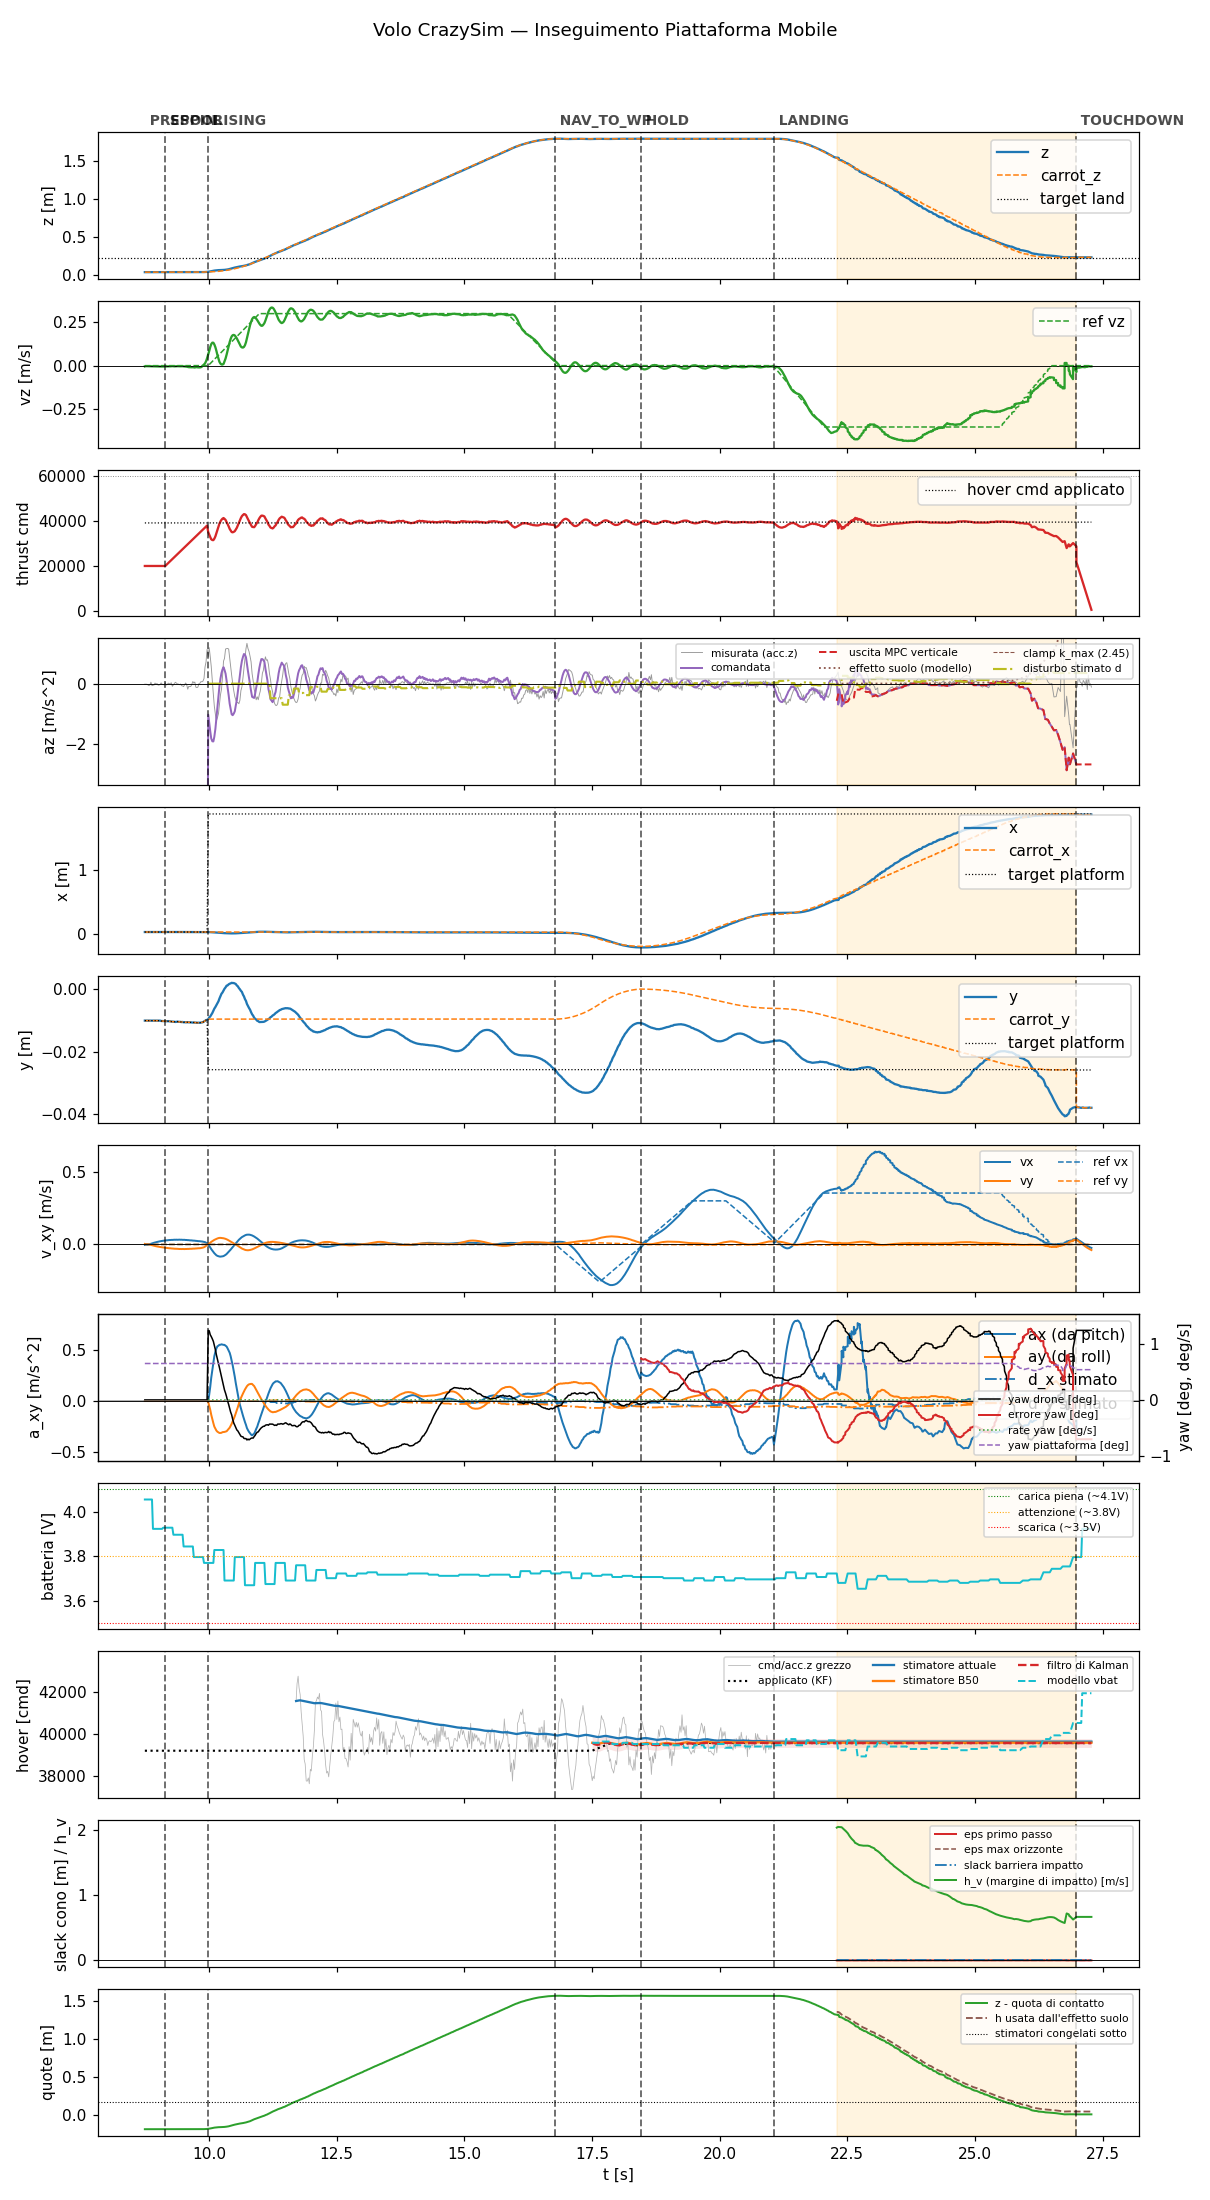

The file beside this chart, header and first rows:
t, state, mode, x, y, z, vx, vy, vz, carrot_x, carrot_y, carrot_z, force, cmd, az, roll, pitch, solve_ms, ref_vx, ref_vy, ref_vz, target_x, target_y, target_z
8.743, prespin, 0, 0.02427, -0.01008, 0.03702, -0.003221, 0.003529, -0.004331, 0.02427, -0.01008, 0.03702, 0.0, 20000, -9.81, 0.0, 0.0, 0.0, 0.0, 0.0, 0.0, 0.02427, -0.01008, 0.03702
8.762, prespin, 0, 0.02424, -0.01008, 0.03702, -0.001877, 0.001848, -0.002765, 0.02424, -0.01008, 0.03702, 0.0, 20000, -9.81, 0.0, 0.0, 0.0, 0.0, 0.0, 0.0, 0.02424, -0.01008, 0.03702
8.783, prespin, 0, 0.02426, -0.01008, 0.03705, -0.001777, 0.002058, -0.002887, 0.02426, -0.01008, 0.03705, 0.0, 20000, -9.81, 0.0, 0.0, 0.0, 0.0, 0.0, 0.0, 0.02426, -0.01008, 0.03705
8.802, prespin, 0, 0.02425, -0.01008, 0.03704, -0.002312, 0.002003, -0.003084, 0.02425, -0.01008, 0.03704, 0.0, 20000, -9.81, 0.0, 0.0, 0.0, 0.0, 0.0, 0.0, 0.02425, -0.01008, 0.03704
8.822, prespin, 0, 0.02426, -0.01008, 0.03705, 5.800690269097686e-05, 0.000126, -0.00342, 0.02426, -0.01008, 0.03705, 0.0, 20000, -9.81, 0.0, 0.0, 0.0, 0.0, 0.0, 0.0, 0.02426, -0.01008, 0.03705
8.843, prespin, 0, 0.02426, -0.0101, 0.03704, 0.002486, -0.0018, -0.003291, 0.02426, -0.0101, 0.03704, 0.0, 20000, -9.81, 0.0, 0.0, 0.0, 0.0, 0.0, 0.0, 0.02426, -0.0101, 0.03704
8.862, prespin, 0, 0.02424, -0.01008, 0.03707, 0.004835, -0.00367, -0.003914, 0.02424, -0.01008, 0.03707, 0.0, 20000, -9.81, 0.0, 0.0, 0.0, 0.0, 0.0, 0.0, 0.02424, -0.01008, 0.03707
8.883, prespin, 0, 0.02426, -0.01008, 0.03704, 0.007131, -0.005509, -0.003563, 0.02426, -0.01008, 0.03704, 0.0, 20000, -9.81, 0.0, 0.0, 0.0, 0.0, 0.0, 0.0, 0.02426, -0.01008, 0.03704
8.902, prespin, 0, 0.02425, -0.01009, 0.03705, 0.009341, -0.00731, -0.003976, 0.02425, -0.01009, 0.03705, 0.0, 20000, -9.81, 0.0, 0.0, 0.0, 0.0, 0.0, 0.0, 0.02425, -0.01009, 0.03705
8.922, prespin, 0, 0.02425, -0.01007, 0.03705, 0.01139, -0.00902, -0.004068, 0.02425, -0.01007, 0.03705, 0.0, 20000, -9.81, 0.0, 0.0, 0.0, 0.0, 0.0, 0.0, 0.02425, -0.01007, 0.03705
8.942, prespin, 0, 0.02424, -0.01008, 0.03706, 0.01343, -0.0107, -0.004176, 0.02424, -0.01008, 0.03706, 0.0, 20000, -9.81, 0.0, 0.0, 0.0, 0.0, 0.0, 0.0, 0.02424, -0.01008, 0.03706
8.962, prespin, 0, 0.02427, -0.01008, 0.03705, 0.01539, -0.01232, -0.003881, 0.02427, -0.01008, 0.03705, 0.0, 20000, -9.81, 0.0, 0.0, 0.0, 0.0, 0.0, 0.0, 0.02427, -0.01008, 0.03705
8.982, prespin, 0, 0.02426, -0.01006, 0.03704, 0.01697, -0.01367, -0.003817, 0.02426, -0.01006, 0.03704, 0.0, 20000, -9.81, 0.0, 0.0, 0.0, 0.0, 0.0, 0.0, 0.02426, -0.01006, 0.03704
9.002, prespin, 0, 0.02427, -0.01006, 0.03704, 0.01875, -0.01512, -0.003788, 0.02427, -0.01006, 0.03704, 0.0, 20000, -9.81, 0.0, 0.0, 0.0, 0.0, 0.0, 0.0, 0.02427, -0.01006, 0.03704
9.023, prespin, 0, 0.02426, -0.01008, 0.03707, 0.02053, -0.01658, -0.004394, 0.02426, -0.01008, 0.03707, 0.0, 20000, -9.81, 0.0, 0.0, 0.0, 0.0, 0.0, 0.0, 0.02426, -0.01008, 0.03707
9.042, prespin, 0, 0.02428, -0.01009, 0.03706, 0.02168, -0.01752, -0.00486, 0.02428, -0.01009, 0.03706, 0.0, 20000, -9.81, 0.0, 0.0, 0.0, 0.0, 0.0, 0.0, 0.02428, -0.01009, 0.03706
9.062, prespin, 0, 0.02433, -0.0102, 0.03707, 0.02313, -0.01874, -0.005247, 0.02433, -0.0102, 0.03707, 0.0, 20000, -9.81, 0.0, 0.0, 0.0, 0.0, 0.0, 0.0, 0.02433, -0.0102, 0.03707
9.082, prespin, 0, 0.02432, -0.01022, 0.03705, 0.02394, -0.01949, -0.005006, 0.02432, -0.01022, 0.03705, 0.0, 20000, -9.81, 0.0, 0.0, 0.0, 0.0, 0.0, 0.0, 0.02432, -0.01022, 0.03705
9.102, prespin, 0, 0.02434, -0.01022, 0.03706, 0.02529, -0.02073, -0.004784, 0.02434, -0.01022, 0.03706, 0.0, 20000, -9.81, 0.0, 0.0, 0.0, 0.0, 0.0, 0.0, 0.02434, -0.01022, 0.03706
9.122, prespin, 0, 0.02438, -0.01024, 0.03708, 0.0259, -0.02141, -0.004987, 0.02438, -0.01024, 0.03708, 0.0, 20000, -9.81, 0.0, 0.0, 0.0, 0.0, 0.0, 0.0, 0.02438, -0.01024, 0.03708
9.144, spool, 0, 0.02438, -0.01029, 0.03706, 0.02711, -0.02254, -0.004277, 0.02438, -0.01029, 0.03706, 0.0, 20000, -9.81, 0.0, 0.0, 0.0, 0.0, 0.0, 0.0, 0.02438, -0.01029, 0.03706
9.162, spool, 0, 0.02441, -0.01026, 0.03706, 0.02826, -0.02369, -0.003841, 0.02441, -0.01026, 0.03706, 0.0, 20446, -9.81, 0.0, 0.0, 0.0, 0.0, 0.0, 0.0, 0.02441, -0.01026, 0.03706
9.182, spool, 0, 0.02445, -0.01027, 0.037, 0.0285, -0.02413, -0.003906, 0.02445, -0.01027, 0.037, 0.0, 20874, -9.81, 0.0, 0.0, 0.0, 0.0, 0.0, 0.0, 0.02445, -0.01027, 0.037
9.202, spool, 0, 0.02443, -0.01029, 0.03704, 0.02952, -0.02525, -0.004115, 0.02443, -0.01029, 0.03704, 0.0, 21313, -9.81, 0.0, 0.0, 0.0, 0.0, 0.0, 0.0, 0.02443, -0.01029, 0.03704
9.222, spool, 0, 0.02445, -0.01029, 0.03707, 0.0304, -0.0263, -0.003822, 0.02445, -0.01029, 0.03707, 0.0, 21761, -9.81, 0.0, 0.0, 0.0, 0.0, 0.0, 0.0, 0.02445, -0.01029, 0.03707
9.242, spool, 0, 0.02445, -0.01031, 0.03706, 0.03031, -0.02652, -0.003983, 0.02445, -0.01031, 0.03706, 0.0, 22194, -9.81, 0.0, 0.0, 0.0, 0.0, 0.0, 0.0, 0.02445, -0.01031, 0.03706
9.262, spool, 0, 0.02446, -0.01039, 0.03703, 0.03116, -0.02755, -0.003467, 0.02446, -0.01039, 0.03703, 0.0, 22638, -9.81, 0.0, 0.0, 0.0, 0.0, 0.0, 0.0, 0.02446, -0.01039, 0.03703
9.282, spool, 0, 0.02446, -0.0104, 0.03702, 0.03105, -0.02774, -0.00281, 0.02446, -0.0104, 0.03702, 0.0, 23079, -9.81, 0.0, 0.0, 0.0, 0.0, 0.0, 0.0, 0.02446, -0.0104, 0.03702
9.302, spool, 0, 0.02449, -0.01041, 0.037, 0.03173, -0.0286, -0.003675, 0.02449, -0.01041, 0.037, 0.0, 23518, -9.81, 0.0, 0.0, 0.0, 0.0, 0.0, 0.0, 0.02449, -0.01041, 0.037
9.322, spool, 0, 0.02451, -0.01045, 0.03694, 0.03242, -0.02945, -0.004026, 0.02451, -0.01045, 0.03694, 0.0, 23957, -9.81, 0.0, 0.0, 0.0, 0.0, 0.0, 0.0, 0.02451, -0.01045, 0.03694
9.342, spool, 0, 0.0245, -0.01051, 0.03699, 0.03211, -0.02954, -0.003679, 0.0245, -0.01051, 0.03699, 0.0, 24408, -9.81, 0.0, 0.0, 0.0, 0.0, 0.0, 0.0, 0.0245, -0.01051, 0.03699
9.362, spool, 0, 0.02451, -0.01047, 0.03701, 0.03263, -0.03037, -0.003218, 0.02451, -0.01047, 0.03701, 0.0, 24841, -9.81, 0.0, 0.0, 0.0, 0.0, 0.0, 0.0, 0.02451, -0.01047, 0.03701
9.382, spool, 0, 0.02456, -0.0104, 0.037, 0.03205, -0.03021, -0.003095, 0.02456, -0.0104, 0.037, 0.0, 25280, -9.81, 0.0, 0.0, 0.0, 0.0, 0.0, 0.0, 0.02456, -0.0104, 0.037
9.402, spool, 0, 0.02458, -0.01047, 0.03692, 0.03252, -0.03092, -0.003432, 0.02458, -0.01047, 0.03692, 0.0, 25716, -9.81, 0.0, 0.0, 0.0, 0.0, 0.0, 0.0, 0.02458, -0.01047, 0.03692
9.422, spool, 0, 0.02459, -0.01047, 0.03693, 0.03288, -0.03153, -0.003616, 0.02459, -0.01047, 0.03693, 0.0, 26156, -9.81, 0.0, 0.0, 0.0, 0.0, 0.0, 0.0, 0.02459, -0.01047, 0.03693
9.442, spool, 0, 0.02461, -0.01049, 0.03694, 0.03221, -0.0312, -0.003728, 0.02461, -0.01049, 0.03694, 0.0, 26596, -9.81, 0.0, 0.0, 0.0, 0.0, 0.0, 0.0, 0.02461, -0.01049, 0.03694
9.463, spool, 0, 0.02459, -0.01055, 0.03696, 0.0325, -0.03172, -0.003468, 0.02459, -0.01055, 0.03696, 0.0, 27052, -9.81, 0.0, 0.0, 0.0, 0.0, 0.0, 0.0, 0.02459, -0.01055, 0.03696
9.482, spool, 0, 0.02465, -0.0105, 0.03696, 0.03159, -0.03118, -0.003328, 0.02465, -0.0105, 0.03696, 0.0, 27479, -9.81, 0.0, 0.0, 0.0, 0.0, 0.0, 0.0, 0.02465, -0.0105, 0.03696
9.502, spool, 0, 0.02462, -0.01062, 0.03693, 0.03173, -0.0316, -0.003925, 0.02462, -0.01062, 0.03693, 0.0, 27920, -9.81, 0.0, 0.0, 0.0, 0.0, 0.0, 0.0, 0.02462, -0.01062, 0.03693
9.522, spool, 0, 0.02465, -0.0106, 0.03696, 0.03173, -0.03193, -0.004462, 0.02465, -0.0106, 0.03696, 0.0, 28358, -9.81, 0.0, 0.0, 0.0, 0.0, 0.0, 0.0, 0.02465, -0.0106, 0.03696
9.542, spool, 0, 0.02463, -0.01062, 0.03701, 0.03057, -0.03114, -0.004777, 0.02463, -0.01062, 0.03701, 0.0, 28809, -9.81, 0.0, 0.0, 0.0, 0.0, 0.0, 0.0, 0.02463, -0.01062, 0.03701
9.562, spool, 0, 0.02464, -0.0106, 0.03702, 0.03062, -0.03141, -0.005707, 0.02464, -0.0106, 0.03702, 0.0, 29237, -9.81, 0.0, 0.0, 0.0, 0.0, 0.0, 0.0, 0.02464, -0.0106, 0.03702
9.583, spool, 0, 0.02465, -0.01061, 0.037, 0.02946, -0.0306, -0.007316, 0.02465, -0.01061, 0.037, 0.0, 29707, -9.81, 0.0, 0.0, 0.0, 0.0, 0.0, 0.0, 0.02465, -0.01061, 0.037
9.602, spool, 0, 0.02465, -0.01062, 0.03701, 0.02946, -0.03093, -0.008599, 0.02465, -0.01062, 0.03701, 0.0, 30117, -9.81, 0.0, 0.0, 0.0, 0.0, 0.0, 0.0, 0.02465, -0.01062, 0.03701
9.622, spool, 0, 0.0247, -0.0106, 0.03695, 0.02821, -0.03001, -0.008917, 0.0247, -0.0106, 0.03695, 0.0, 30563, -9.81, 0.0, 0.0, 0.0, 0.0, 0.0, 0.0, 0.0247, -0.0106, 0.03695
9.642, spool, 0, 0.02469, -0.01066, 0.03695, 0.02797, -0.03, -0.009218, 0.02469, -0.01066, 0.03695, 0.0, 31000, -9.81, 0.0, 0.0, 0.0, 0.0, 0.0, 0.0, 0.02469, -0.01066, 0.03695
9.662, spool, 0, 0.02472, -0.01067, 0.03694, 0.02776, -0.02998, -0.009369, 0.02472, -0.01067, 0.03694, 0.0, 31437, -9.81, 0.0, 0.0, 0.0, 0.0, 0.0, 0.0, 0.02472, -0.01067, 0.03694
9.683, spool, 0, 0.02468, -0.01072, 0.03699, 0.0265, -0.02896, -0.00903, 0.02468, -0.01072, 0.03699, 0.0, 31907, -9.81, 0.0, 0.0, 0.0, 0.0, 0.0, 0.0, 0.02468, -0.01072, 0.03699
9.702, spool, 0, 0.02474, -0.01067, 0.03698, 0.02618, -0.02886, -0.009805, 0.02474, -0.01067, 0.03698, 0.0, 32316, -9.81, 0.0, 0.0, 0.0, 0.0, 0.0, 0.0, 0.02474, -0.01067, 0.03698
9.722, spool, 0, 0.0247, -0.01073, 0.03701, 0.02573, -0.02871, -0.01069, 0.0247, -0.01073, 0.03701, 0.0, 32760, -9.81, 0.0, 0.0, 0.0, 0.0, 0.0, 0.0, 0.0247, -0.01073, 0.03701
9.742, spool, 0, 0.02471, -0.01071, 0.03701, 0.02445, -0.0276, -0.008728, 0.02471, -0.01071, 0.03701, 0.0, 33198, -9.81, 0.0, 0.0, 0.0, 0.0, 0.0, 0.0, 0.02471, -0.01071, 0.03701
9.762, spool, 0, 0.02473, -0.01076, 0.03702, 0.02413, -0.02755, -0.008603, 0.02473, -0.01076, 0.03702, 0.0, 33637, -9.81, 0.0, 0.0, 0.0, 0.0, 0.0, 0.0, 0.02473, -0.01076, 0.03702
9.782, spool, 0, 0.0247, -0.01077, 0.03701, 0.02284, -0.02653, -0.009858, 0.0247, -0.01077, 0.03701, 0.0, 34084, -9.81, 0.0, 0.0, 0.0, 0.0, 0.0, 0.0, 0.0247, -0.01077, 0.03701
9.802, spool, 0, 0.0247, -0.01074, 0.03708, 0.02249, -0.02645, -0.009916, 0.0247, -0.01074, 0.03708, 0.0, 34525, -9.81, 0.0, 0.0, 0.0, 0.0, 0.0, 0.0, 0.0247, -0.01074, 0.03708
9.822, spool, 0, 0.02466, -0.01076, 0.03712, 0.02208, -0.02606, -0.009967, 0.02466, -0.01076, 0.03712, 0.0, 34958, -9.81, 0.0, 0.0, 0.0, 0.0, 0.0, 0.0, 0.02466, -0.01076, 0.03712
9.842, spool, 0, 0.02467, -0.01071, 0.03718, 0.02079, -0.02463, -0.00887, 0.02467, -0.01071, 0.03718, 0.0, 35401, -9.81, 0.0, 0.0, 0.0, 0.0, 0.0, 0.0, 0.02467, -0.01071, 0.03718
9.862, spool, 0, 0.0246, -0.01065, 0.03742, 0.02036, -0.02384, -0.005131, 0.0246, -0.01065, 0.03742, 0.0, 35840, -9.81, 0.0, 0.0, 0.0, 0.0, 0.0, 0.0, 0.0246, -0.01065, 0.03742
9.882, spool, 0, 0.02452, -0.01056, 0.03766, 0.01881, -0.02167, 0.001393, 0.02452, -0.01056, 0.03766, 0.0, 36281, -9.81, 0.0, 0.0, 0.0, 0.0, 0.0, 0.0, 0.02452, -0.01056, 0.03766
9.902, spool, 0, 0.02442, -0.01036, 0.03814, 0.01756, -0.01919, 0.006886, 0.02442, -0.01036, 0.03814, 0.0, 36714, -9.81, 0.0, 0.0, 0.0, 0.0, 0.0, 0.0, 0.02442, -0.01036, 0.03814
9.922, spool, 0, 0.02439, -0.01014, 0.03864, 0.0158, -0.01532, 0.01315, 0.02439, -0.01014, 0.03864, 0.0, 37154, -9.81, 0.0, 0.0, 0.0, 0.0, 0.0, 0.0, 0.02439, -0.01014, 0.03864
... 862 more rows
